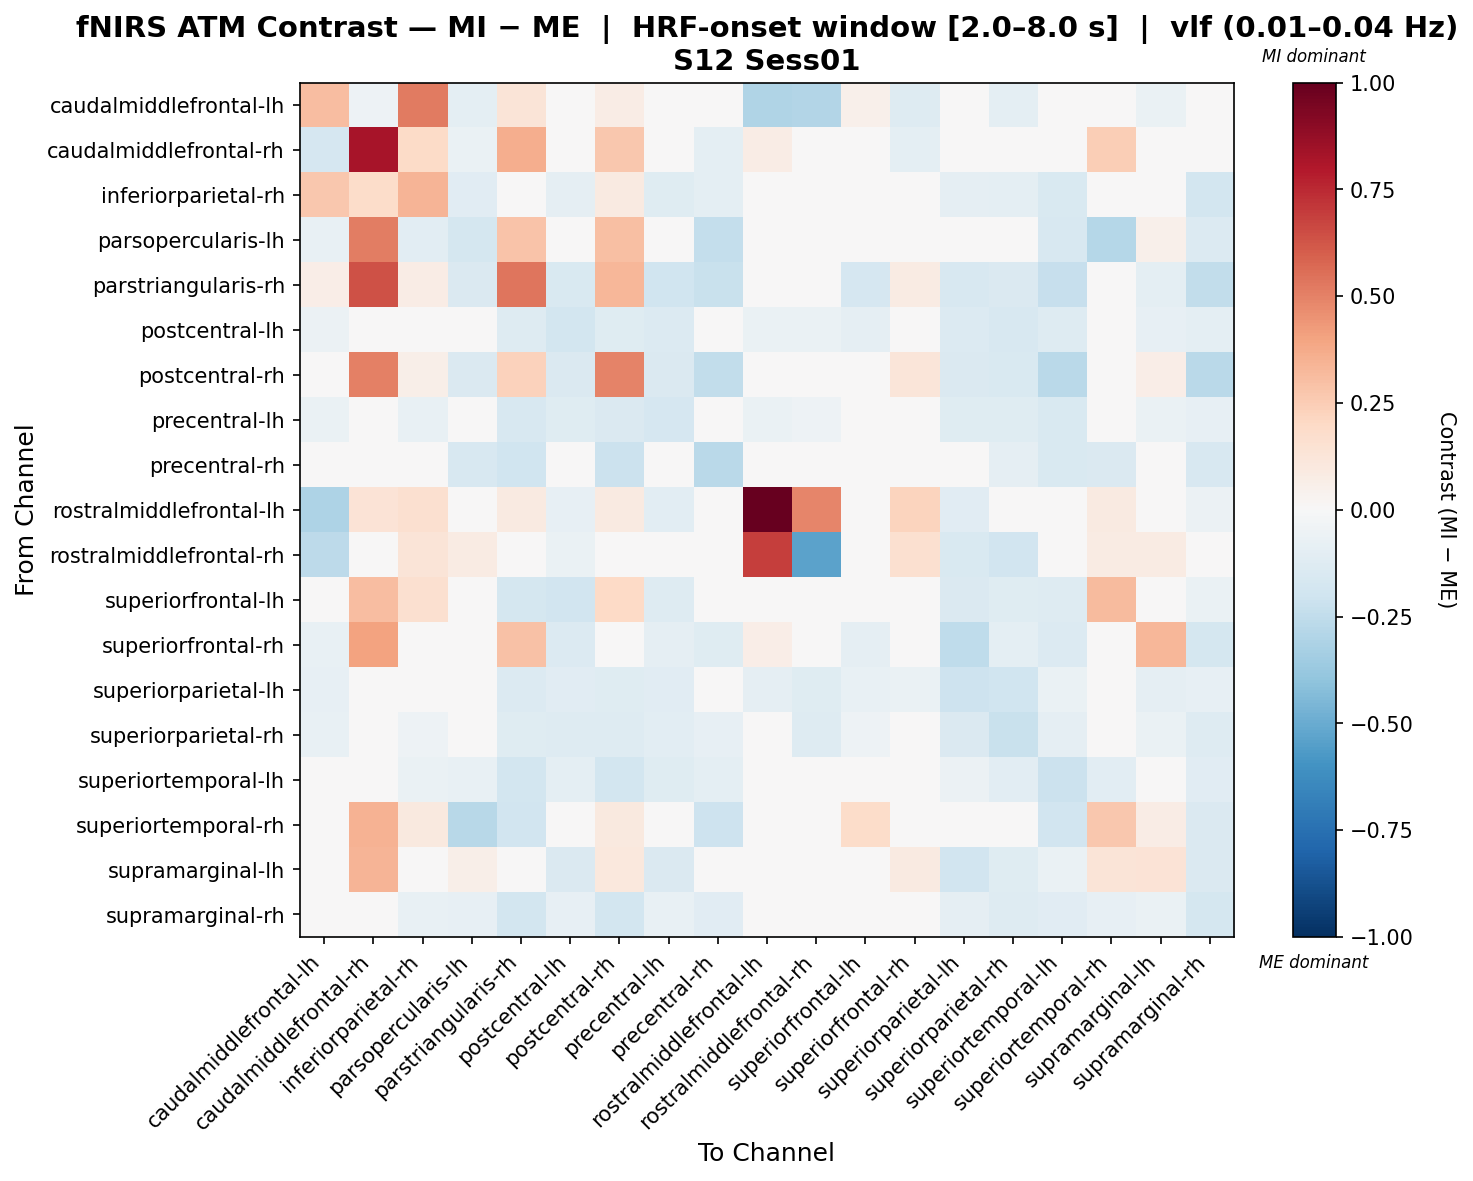

The data file committed next to this chart (first rows):
, caudalmiddlefrontal-lh, caudalmiddlefrontal-rh, inferiorparietal-rh, parsopercularis-lh, parstriangularis-rh, postcentral-lh, postcentral-rh, precentral-lh, precentral-rh, rostralmiddlefrontal-lh, rostralmiddlefrontal-rh, superiorfrontal-lh, superiorfrontal-rh, superiorparietal-lh, superiorparietal-rh, superiortemporal-lh, superiortemporal-rh, supramarginal-lh, supramarginal-rh
caudalmiddlefrontal-lh, 0.3077, -0.05311, 0.5203, -0.09737, 0.1316, -0.02063, 0.07167, -0.02998, 0.03377, -0.3007, -0.2891, 0.05147, -0.1328, -0.04376, -0.09666, -0.01349, 0.03056, -0.06981, 0.0002865
caudalmiddlefrontal-rh, -0.165, 0.8212, 0.1923, -0.06602, 0.3632, 0.0, 0.2729, 0.0, -0.09903, 0.07729, 0.0, 0.01756, -0.09591, 0.0, 0.0, 0.0, 0.2478, 0.01826, 0.0
inferiorparietal-rh, 0.2683, 0.1831, 0.3428, -0.1096, -0.0466, -0.08812, 0.08906, -0.1186, -0.0939, 0.03619, 0.04021, 0.01871, 0.001219, -0.08812, -0.1002, -0.1536, 0.04629, -0.04717, -0.18
parsopercularis-lh, -0.07323, 0.5082, -0.1085, -0.1749, 0.2889, 0.0108, 0.3027, -0.02502, -0.2381, 0.0, 0.0367, 0.04084, -0.03365, 0.0108, -0.01498, -0.1591, -0.2858, 0.05254, -0.1382
parstriangularis-rh, 0.07028, 0.6398, 0.07304, -0.144, 0.536, -0.1527, 0.3336, -0.1962, -0.2241, 0.04913, 0.0, -0.1678, 0.08069, -0.1614, -0.144, -0.2311, -0.0153, -0.09752, -0.2485
postcentral-lh, -0.05676, 0.0, -0.03513, 0.003182, -0.1289, -0.1847, -0.1213, -0.1378, -0.04439, -0.06402, -0.06609, -0.08863, -0.04119, -0.1398, -0.1624, -0.1308, -0.002524, -0.0821, -0.101
postcentral-rh, 0.03729, 0.5037, 0.05508, -0.145, 0.2327, -0.1418, 0.498, -0.1483, -0.2437, 0.03912, 0.0, -0.02138, 0.119, -0.1418, -0.1533, -0.2698, -0.01442, 0.06261, -0.2681
precentral-lh, -0.06902, -0.005579, -0.07149, -0.02705, -0.1566, -0.1246, -0.1411, -0.1683, -0.04194, -0.06467, -0.05081, -0.04925, -0.03595, -0.1242, -0.1219, -0.1518, -0.03269, -0.0683, -0.07923
precentral-rh, -0.01023, -0.01987, -0.04731, -0.1621, -0.2013, -0.04473, -0.2124, -0.02566, -0.267, 0.0, 0.007063, 0.005756, -0.04941, 0.006951, -0.0868, -0.1509, -0.146, -0.01854, -0.1619
rostralmiddlefrontal-lh, -0.31, 0.1393, 0.1567, 0.0, 0.08706, -0.08037, 0.08706, -0.1033, 0.0, 1.0, 0.4883, 0.0, 0.2263, -0.1148, 0.02448, -0.04593, 0.08706, 0.0, -0.05741
rostralmiddlefrontal-rh, -0.2593, 0.0, 0.1272, 0.08096, 0.0, -0.06788, 0.0, -0.03908, -0.0006659, 0.6915, -0.5357, -0.02467, 0.1619, -0.1543, -0.1886, 0.01374, 0.08096, 0.08096, 0.03294
superiorfrontal-lh, -0.005052, 0.307, 0.1636, 0.01869, -0.1786, -0.1885, 0.2011, -0.1268, -0.03513, 0.0, -0.0005052, 0.006136, -0.04034, -0.1422, -0.119, -0.1311, 0.3198, 0.01682, -0.06592
superiorfrontal-rh, -0.07545, 0.4043, -0.04533, -0.01064, 0.2933, -0.1391, 0.03447, -0.08609, -0.1188, 0.06623, 0.02341, -0.09189, 0.03257, -0.2523, -0.09834, -0.134, 0.0454, 0.329, -0.1768
superiorparietal-lh, -0.08492, 0.0, -0.03058, 0.009344, -0.1334, -0.1149, -0.1213, -0.1151, 0.007091, -0.08754, -0.125, -0.07251, -0.06408, -0.2091, -0.2003, -0.06501, -0.008125, -0.0865, -0.08252
superiorparietal-rh, -0.07781, 0.0, -0.05248, -0.0115, -0.1247, -0.1269, -0.1287, -0.1064, -0.07857, -0.02898, -0.1263, -0.05198, -0.003546, -0.1462, -0.2208, -0.09254, -0.01826, -0.06323, -0.1254
superiortemporal-lh, -0.02976, 0.0, -0.06918, -0.07617, -0.1814, -0.0942, -0.1823, -0.1222, -0.09657, -0.03083, -0.02051, -0.02804, -0.0259, -0.05584, -0.1056, -0.2113, -0.1077, -0.03563, -0.1113
superiortemporal-rh, -0.008847, 0.3456, 0.09563, -0.2757, -0.1897, -0.01048, 0.09546, -0.04138, -0.2095, 0.01604, 0.02407, 0.1832, 0.01761, -0.01851, -0.02563, -0.1946, 0.2678, 0.0764, -0.1474
supramarginal-lh, -0.04251, 0.3419, 0.02402, 0.05584, -0.03127, -0.1477, 0.1024, -0.1412, -0.0174, 0.0, 0.03117, -0.009123, 0.09158, -0.1921, -0.1242, -0.0643, 0.1309, 0.1345, -0.1425
supramarginal-rh, -0.03549, 0.004271, -0.07572, -0.07944, -0.1867, -0.07989, -0.1843, -0.07399, -0.1103, -0.03243, -0.0168, -0.01853, -0.04107, -0.08658, -0.1272, -0.1157, -0.08104, -0.06833, -0.1752
